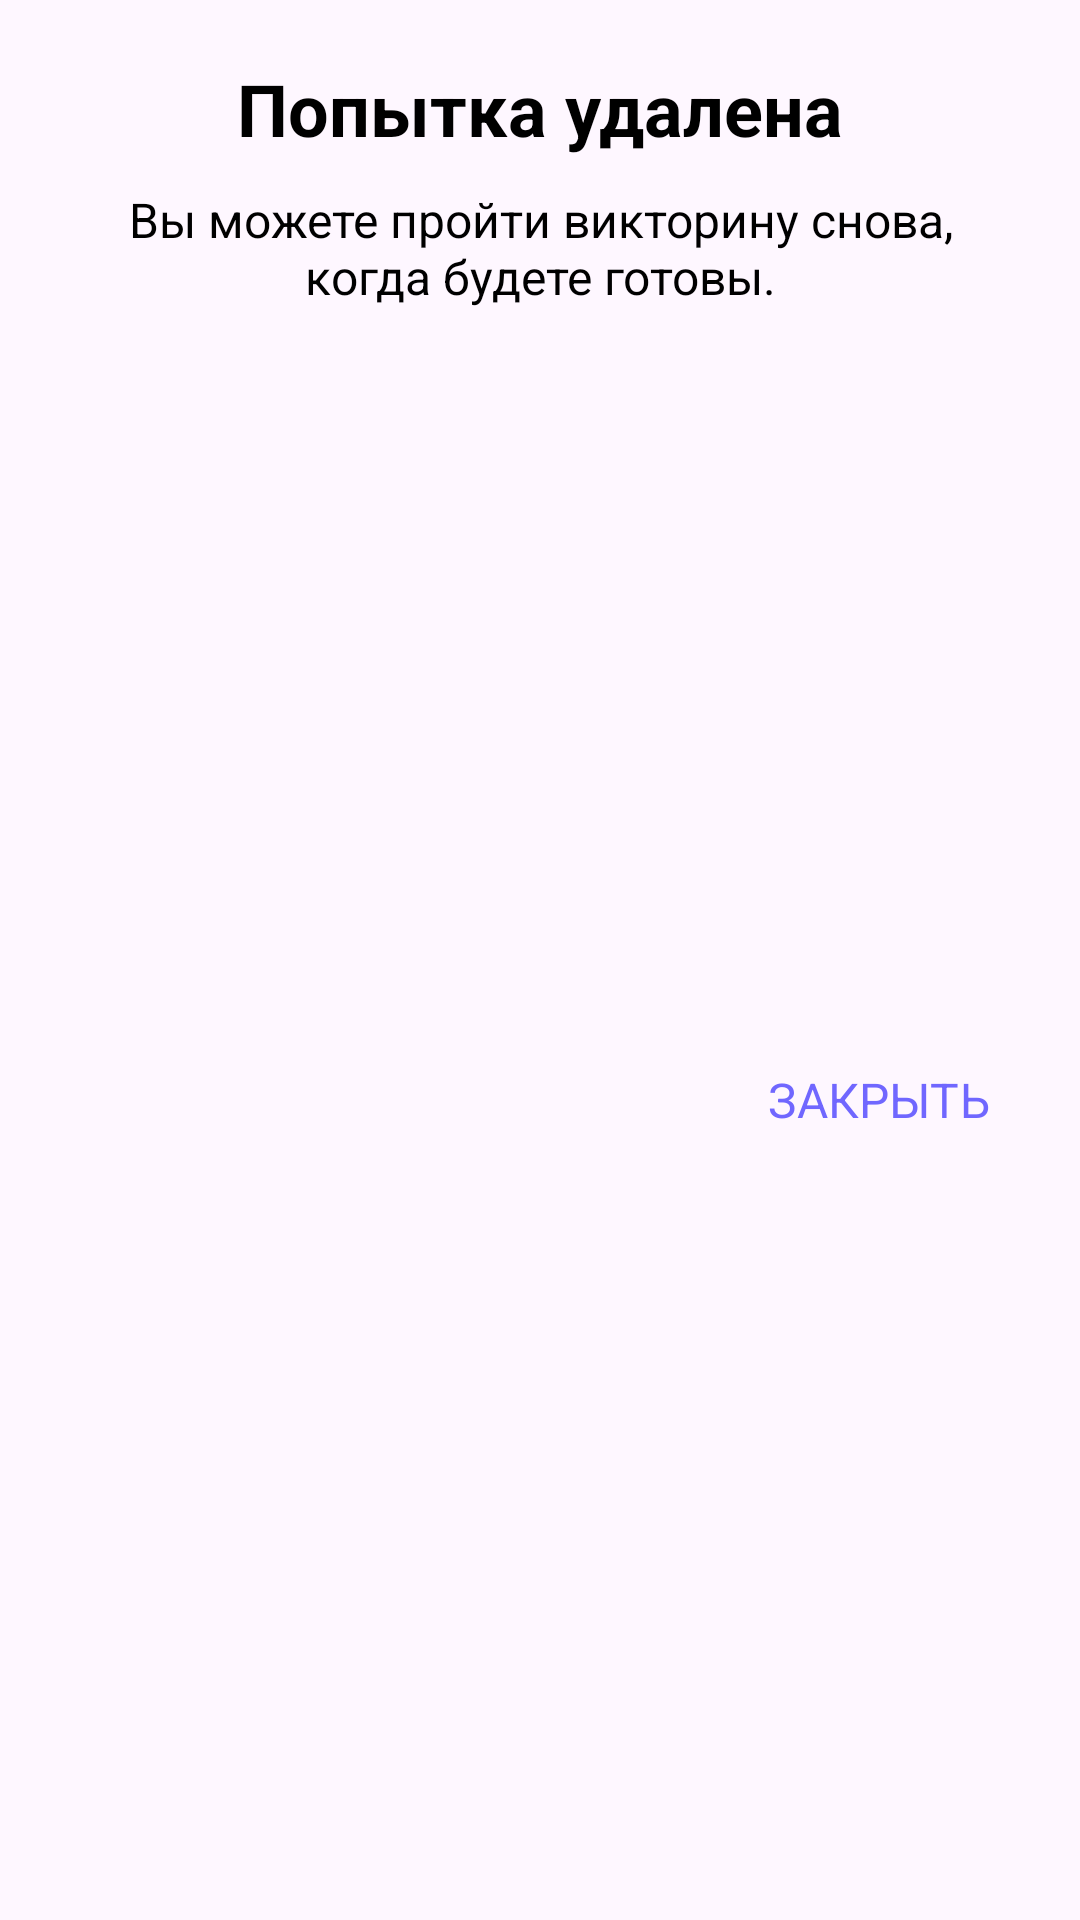

Layout XML and referenced resources for this Android screen:
<!-- AndroidManifest.xml: application theme Theme.DailyQuiz -->
<!-- res/layout/custom_alert_dialog.xml -->
<?xml version="1.0" encoding="utf-8"?>
<androidx.constraintlayout.widget.ConstraintLayout
    xmlns:android="http://schemas.android.com/apk/res/android"
    xmlns:app="http://schemas.android.com/apk/res-auto"
    android:paddingVertical="20dp"
    android:paddingHorizontal="30dp"
    android:layout_width="wrap_content"
    android:layout_height="wrap_content">

    <TextView
        android:id="@+id/alertHeading"
        android:layout_width="wrap_content"
        android:layout_height="wrap_content"
        android:gravity="center"
        android:text="Попытка удалена"
        android:textColor="@color/black"
        android:textSize="24sp"
        android:textStyle="bold"
        app:layout_constraintEnd_toEndOf="parent"
        app:layout_constraintStart_toStartOf="parent"
        app:layout_constraintTop_toTopOf="parent" />

    <TextView
        android:id="@+id/alertSubtitle"
        android:layout_width="wrap_content"
        android:layout_height="wrap_content"
        android:gravity="center"
        android:text="Вы можете пройти викторину снова, когда будете готовы."
        android:textColor="@color/black"
        android:layout_marginTop="10dp"
        android:textSize="16sp"
        app:layout_constraintEnd_toEndOf="parent"
        app:layout_constraintStart_toStartOf="parent"
        app:layout_constraintTop_toBottomOf="@+id/alertHeading" />

    <TextView
        android:id="@+id/alertBtn"
        android:layout_width="wrap_content"
        android:layout_height="wrap_content"
        android:layout_marginTop="10dp"
        android:text="ЗАКРЫТЬ"
        android:textStyle=""
        android:textColor="@color/blue"
        android:textSize="16sp"
        app:layout_constraintBottom_toBottomOf="parent"
        app:layout_constraintEnd_toEndOf="parent"
        app:layout_constraintTop_toBottomOf="@+id/alertSubtitle" />
</androidx.constraintlayout.widget.ConstraintLayout>
<!-- resources referenced by this layout -->
<resources>
  <color name="black">#FF000000</color>
  <color name="blue">#7067FF</color>
  <style name="Theme.DailyQuiz" parent="Base.Theme.DailyQuiz" />
  <style name="Base.Theme.DailyQuiz" parent="Theme.Material3.DayNight.NoActionBar">
          <item name="android:statusBarColor" tools:targetApi="l">@color/blue</item>
          <item name="android:navigationBarColor">@color/blue</item>
      </style>
</resources>
